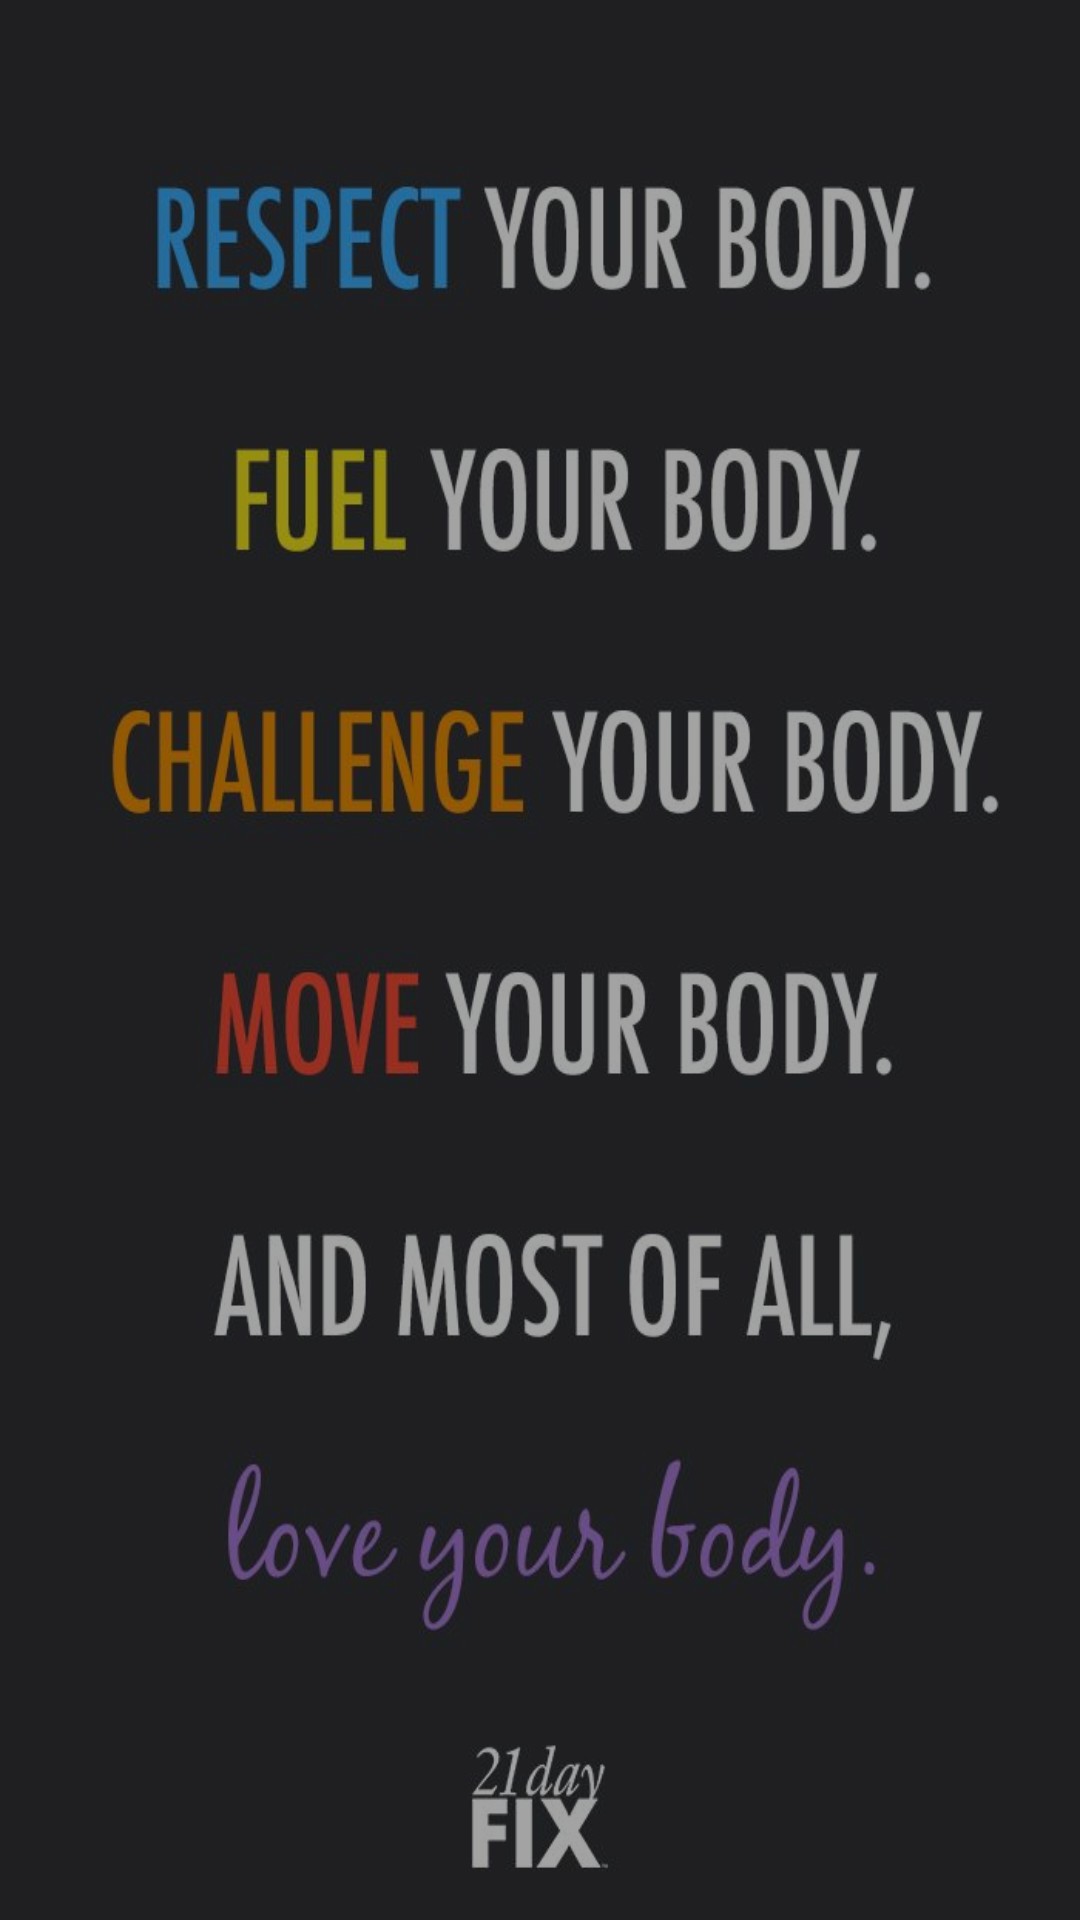

Reconstruct the res/layout file that produces this screen, plus the resources it refers to.
<!-- AndroidManifest.xml: application theme AppTheme -->
<!-- res/layout/main_background.xml -->
<?xml version="1.0" encoding="utf-8"?>
<LinearLayout xmlns:android="http://schemas.android.com/apk/res/android"
    android:orientation="vertical" android:layout_width="match_parent"
    android:layout_height="match_parent"
    android:theme="@style/AppTheme"
    android:background="@drawable/background"
    >
    <ScrollView
        android:layout_width="match_parent"
        android:layout_height="match_parent"
        android:id="@+id/scrollView"
        android:background="@color/colorTertiary">


 </ScrollView>

</LinearLayout>
<!-- resources referenced by this layout -->
<resources>
  <color name="colorTertiary">#5c000000</color>
  <!-- drawable background: png bitmap (drawable, 287969 bytes) -->
  <style name="AppTheme" parent="android:Theme.Holo.Light">
          
          <item name="colorPrimary">@color/colorPrimary</item>
          <item name="colorPrimaryDark">@color/colorPrimaryDark</item>
          <item name="colorAccent">@color/colorAccent</item>
      </style>
  <color name="colorPrimary">#0475ba</color>
  <color name="colorPrimaryDark">#fb08060b</color>colorTertiary
  <color name="colorAccent">#FF4081</color>
</resources>
